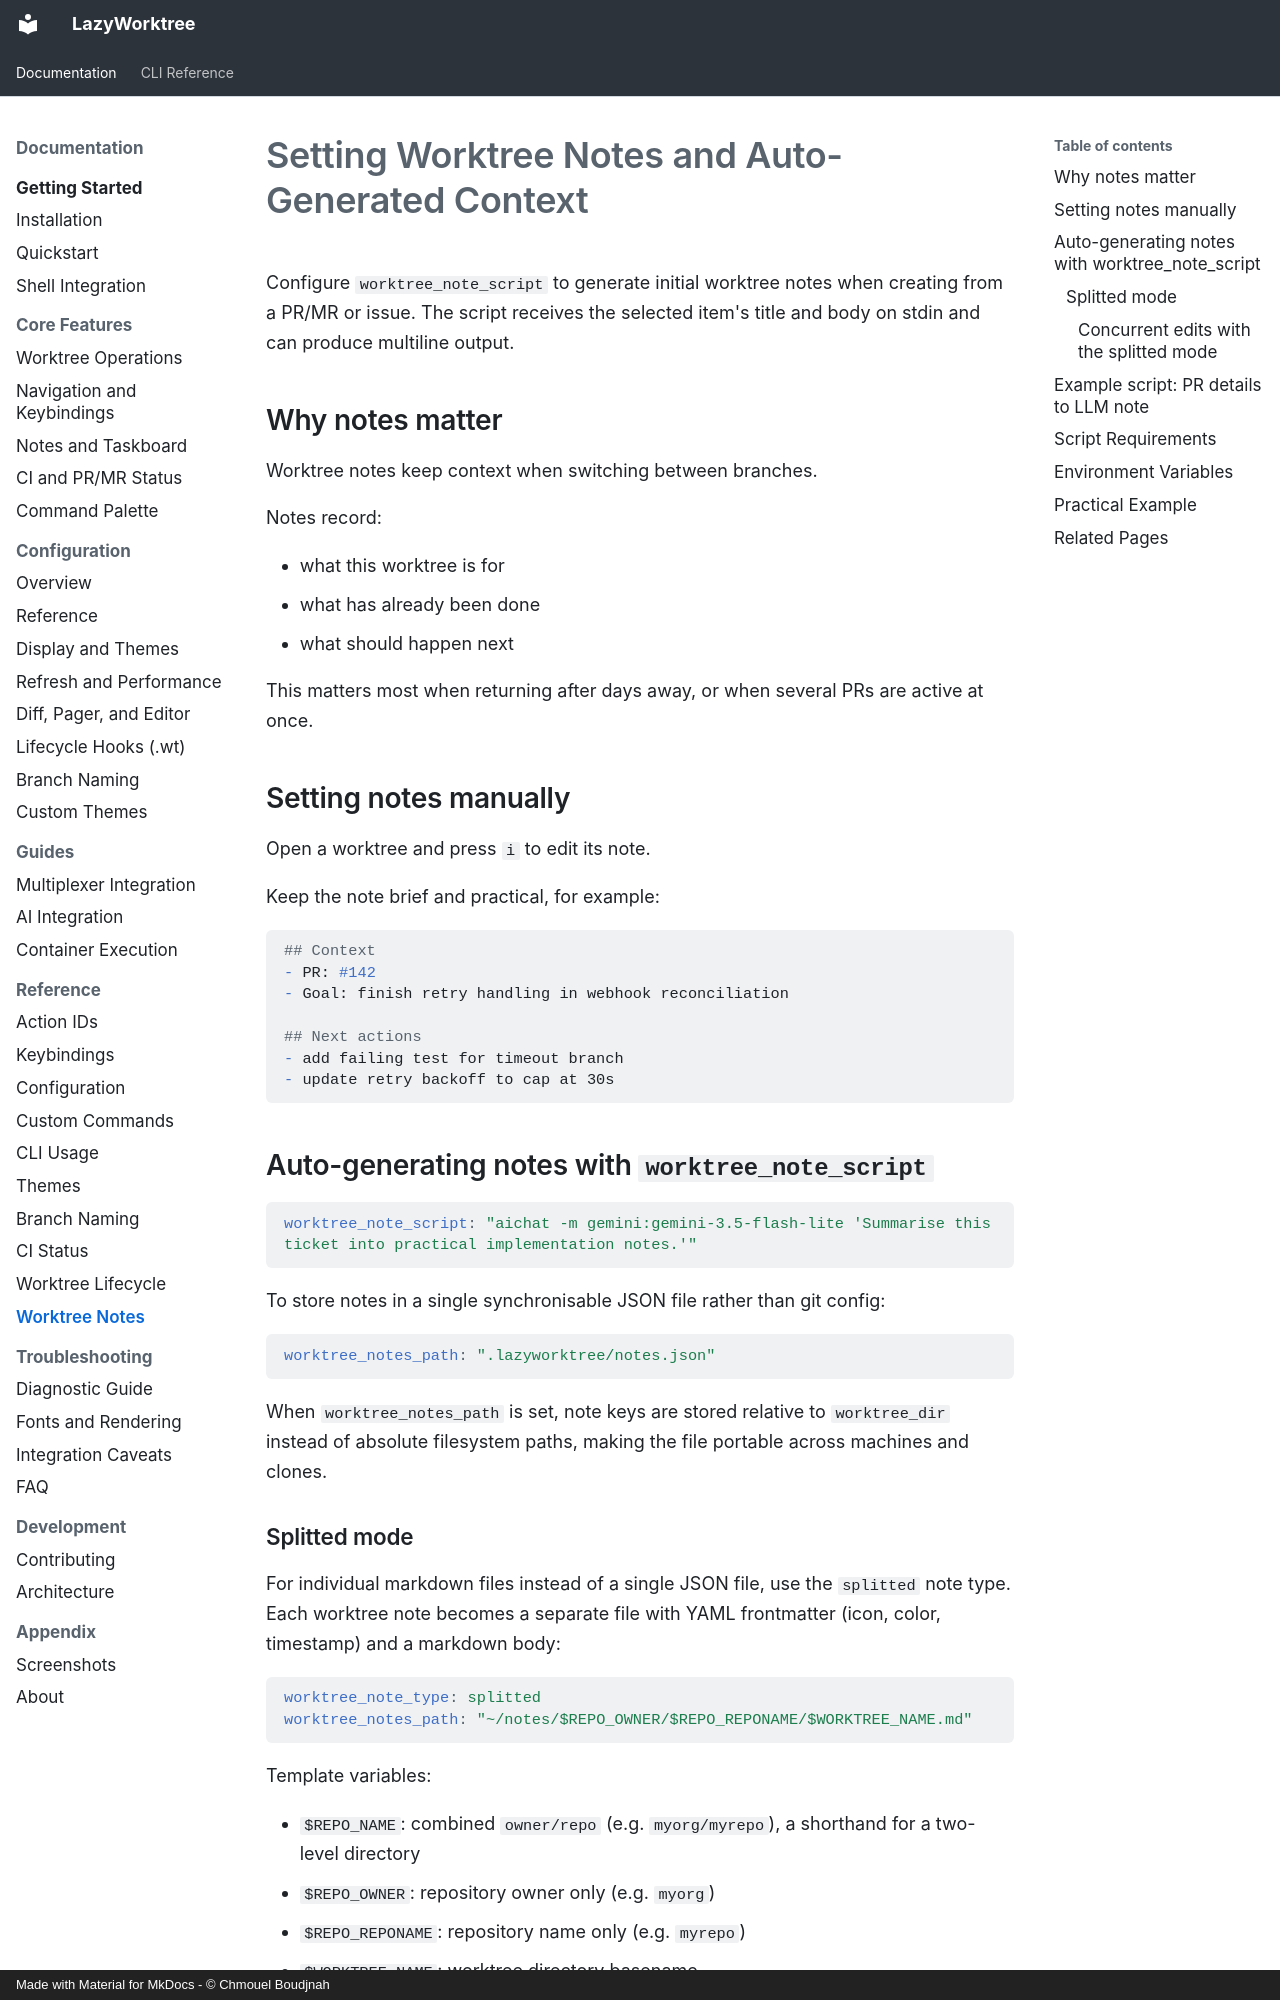

repository: chmouel/lazyworktree · page: worktree-notes/index.html · generator: mkdocs · copyright: Made with Material for MkDocs - © Chmouel Boudjnah

# Setting Worktree Notes and Auto-Generated Context

Configure `worktree_note_script` to generate initial worktree notes when creating from a PR/MR or issue. The script receives the selected item's title and body on stdin and can produce multiline output.


## Why notes matter

Worktree notes keep context when switching between branches.

Notes record:

- what this worktree is for
- what has already been done
- what should happen next

This matters most when returning after days away, or when several PRs are active at once.

## Setting notes manually

Open a worktree and press `i` to edit its note.

Keep the note brief and practical, for example:

```markdown
## Context
- PR: #142
- Goal: finish retry handling in webhook reconciliation

## Next actions
- add failing test for timeout branch
- update retry backoff to cap at 30s
```

## Auto-generating notes with `worktree_note_script`

```yaml
worktree_note_script: "aichat -m gemini:gemini-3.5-flash-lite 'Summarise this ticket into practical implementation notes.'"
```

To store notes in a single synchronisable JSON file rather than git config:

```yaml
worktree_notes_path: ".lazyworktree/notes.json"
```

When `worktree_notes_path` is set, note keys are stored relative to `worktree_dir` instead of absolute filesystem paths, making the file portable across machines and clones.

### Splitted mode

For individual markdown files instead of a single JSON file, use the `splitted` note type. Each worktree note becomes a separate file with YAML frontmatter (icon, color, timestamp) and a markdown body:

```yaml
worktree_note_type: splitted
worktree_notes_path: "~/notes/$REPO_OWNER/$REPO_REPONAME/$WORKTREE_NAME.md"
```

Template variables:

- `$REPO_NAME`: combined `owner/repo` (e.g. `myorg/myrepo`), a shorthand for a two-level directory
- `$REPO_OWNER`: repository owner only (e.g. `myorg`)
- `$REPO_REPONAME`: repository name only (e.g. `myrepo`)
- `$WORKTREE_NAME`: worktree directory basename

Note files use this format:

```markdown
---
icon: "⚡"
color: red
updated_at: 1709740800
---
The note content here.
Supports **markdown**.
```

This makes notes easy to browse, search, and edit with external tools.
